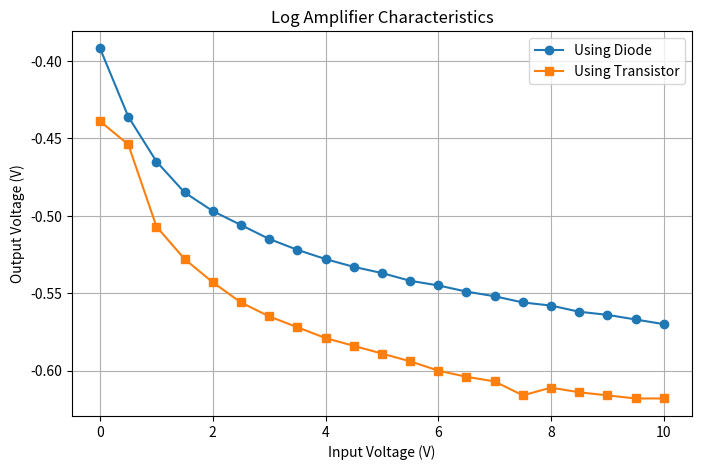
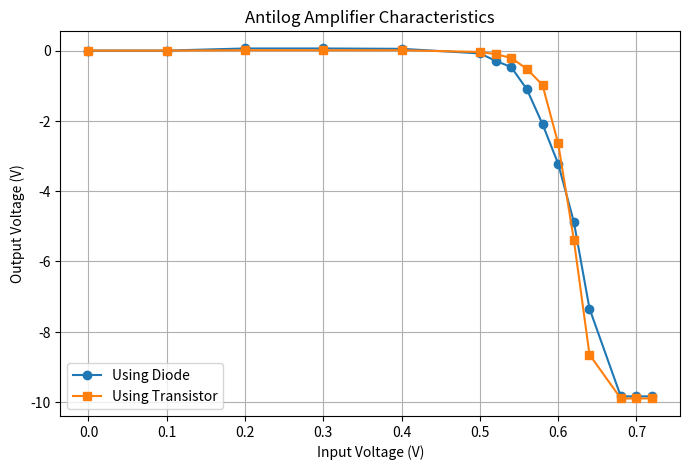

Write the Python code that produced these figures, in order.
import matplotlib.pyplot as plt

# -------------------------
# Table 1: Log Amplifier
# -------------------------
vin_log = [0,0.5,1,1.5,2,2.5,3,3.5,4,4.5,5,5.5,6,6.5,7,7.5,8,8.5,9,9.5,10]

vo_log_diode = [-0.392,-0.436,-0.465,-0.485,-0.497,-0.506,-0.515,-0.522,-0.528,
                -0.533,-0.537,-0.542,-0.545,-0.549,-0.552,-0.556,-0.558,
                -0.562,-0.564,-0.567,-0.570]

vo_log_transistor = [-0.439,-0.454,-0.507,-0.528,-0.543,-0.556,-0.565,-0.572,
                     -0.579,-0.584,-0.589,-0.594,-0.600,-0.604,-0.607,
                     -0.616,-0.611,-0.614,-0.616,-0.618,-0.618]

plt.figure(figsize=(8,5))
plt.plot(vin_log, vo_log_diode, marker='o', label="Using Diode")
plt.plot(vin_log, vo_log_transistor, marker='s', label="Using Transistor")
plt.title("Log Amplifier Characteristics")
plt.xlabel("Input Voltage (V)")
plt.ylabel("Output Voltage (V)")
plt.legend()
plt.grid(True)
plt.show()


# -------------------------
# Table 2: Antilog Amplifier
# -------------------------
vin_antilog = [0,0.1,0.2,0.3,0.4,0.5,0.52,0.54,0.56,0.58,0.6,0.62,0.64,0.68,0.7,0.72]

vo_antilog_diode = [0,0,0.06,0.06,0.05,-0.08,-0.29,-0.47,-1.10,-2.09,
                    -3.22,-4.87,-7.34,-9.84,-9.84,-9.84]

vo_antilog_transistor = [0,0,0.01,0.01,0.01,-0.04,-0.10,-0.21,-0.52,-0.98,
                         -2.64,-5.38,-8.65,-9.90,-9.90,-9.90]

plt.figure(figsize=(8,5))
plt.plot(vin_antilog, vo_antilog_diode, marker='o', label="Using Diode")
plt.plot(vin_antilog, vo_antilog_transistor, marker='s', label="Using Transistor")
plt.title("Antilog Amplifier Characteristics")
plt.xlabel("Input Voltage (V)")
plt.ylabel("Output Voltage (V)")
plt.legend()
plt.grid(True)
plt.show()
